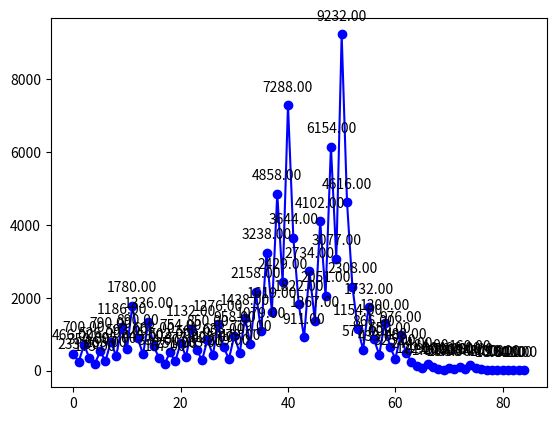

Python code for this plot:
import matplotlib.pyplot as plt
import numpy as np
import random

x = random.randint(5, 1000)
step = 0
values = []
steps = []

values.append(x)
steps.append(step)
step = step + 1
while not x == 1:
    if x % 2 == 0:
        x = x / 2
        values.append(x)
        steps.append(step)
        step = step + 1
    else:
        x = 3*x+1
        values.append(x)
        steps.append(step)
        step = step + 1

xpoints = np.array(steps)
ypoints = np.array(values)
plt.clf()
plt.plot(xpoints, ypoints, 'bo-')

for x,y in zip(xpoints,ypoints):
    label = "{:.2f}".format(y)
    plt.annotate(label, # this is the text
                (x,y), # these are the coordinates to position the label
                textcoords="offset points", # how to position the text
                xytext=(0,10), # distance from text to points (x,y)
                ha='center') # horizontal alignment can be left, right or center

plt.show()